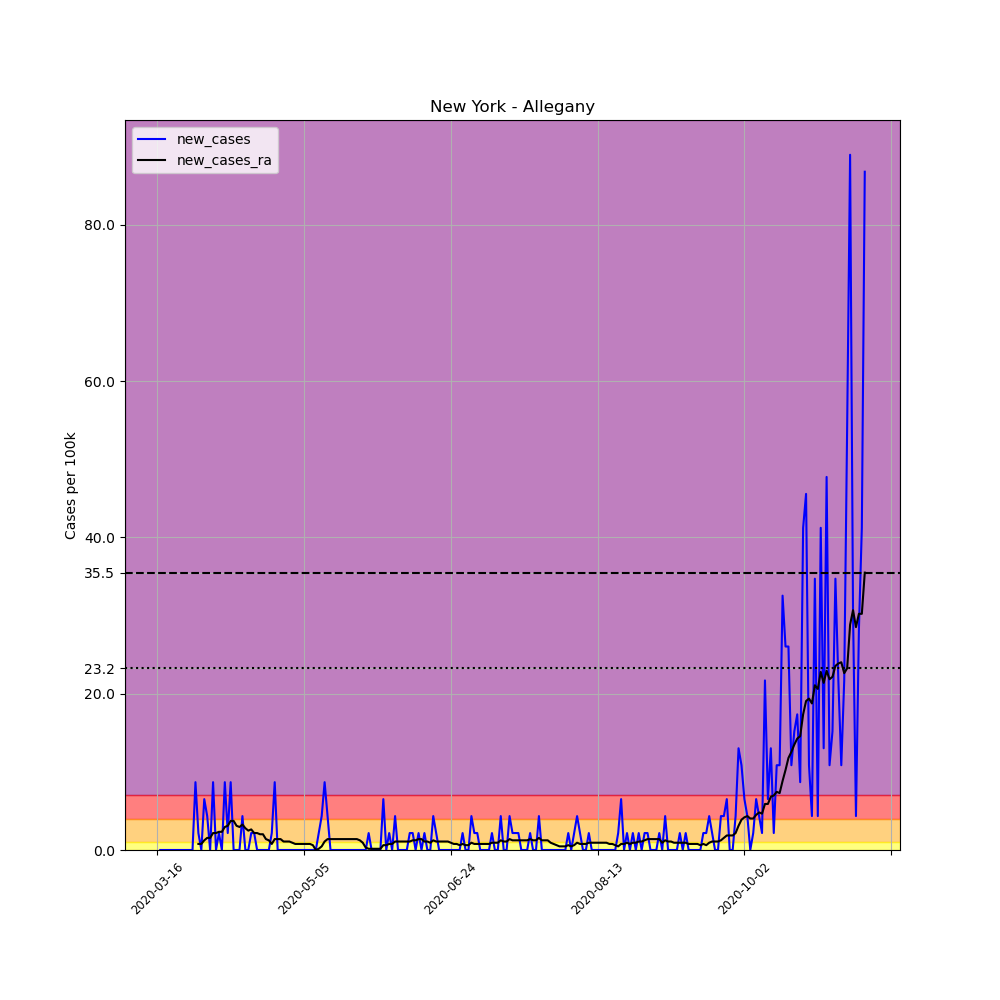

Data behind this chart, as committed beside it:
, date, county, state, fips, cases, deaths, COUNTY, STNAME, CTYNAME, POPESTIMATE2019, per_100k, new_cases, new_cases_ra
111352, 2020-03-16, Allegany, New York, 36003, 2, 0, 3, New York, Allegany, 46091, 4.339, , 
111353, 2020-03-17, Allegany, New York, 36003, 2, 0, 3, New York, Allegany, 46091, 4.339, 0.0, 
111354, 2020-03-18, Allegany, New York, 36003, 2, 0, 3, New York, Allegany, 46091, 4.339, 0.0, 
111355, 2020-03-19, Allegany, New York, 36003, 2, 0, 3, New York, Allegany, 46091, 4.339, 0.0, 
111356, 2020-03-20, Allegany, New York, 36003, 2, 0, 3, New York, Allegany, 46091, 4.339, 0.0, 
111357, 2020-03-21, Allegany, New York, 36003, 2, 0, 3, New York, Allegany, 46091, 4.339, 0.0, 
111358, 2020-03-22, Allegany, New York, 36003, 2, 0, 3, New York, Allegany, 46091, 4.339, 0.0, 
111359, 2020-03-23, Allegany, New York, 36003, 2, 0, 3, New York, Allegany, 46091, 4.339, 0.0, 
111360, 2020-03-24, Allegany, New York, 36003, 2, 0, 3, New York, Allegany, 46091, 4.339, 0.0, 
111361, 2020-03-25, Allegany, New York, 36003, 2, 0, 3, New York, Allegany, 46091, 4.339, 0.0, 
111362, 2020-03-26, Allegany, New York, 36003, 2, 0, 3, New York, Allegany, 46091, 4.339, 0.0, 
111363, 2020-03-27, Allegany, New York, 36003, 2, 0, 3, New York, Allegany, 46091, 4.339, 0.0, 
111364, 2020-03-28, Allegany, New York, 36003, 2, 0, 3, New York, Allegany, 46091, 4.339, 0.0, 
111365, 2020-03-29, Allegany, New York, 36003, 6, 0, 3, New York, Allegany, 46091, 13.02, 8.678, 
111366, 2020-03-30, Allegany, New York, 36003, 7, 0, 3, New York, Allegany, 46091, 15.19, 2.17, 0.7749
111367, 2020-03-31, Allegany, New York, 36003, 7, 0, 3, New York, Allegany, 46091, 15.19, 0.0, 0.7749
111368, 2020-04-01, Allegany, New York, 36003, 10, 1, 3, New York, Allegany, 46091, 21.7, 6.509, 1.24
111369, 2020-04-02, Allegany, New York, 36003, 12, 1, 3, New York, Allegany, 46091, 26.04, 4.339, 1.55
111370, 2020-04-03, Allegany, New York, 36003, 12, 1, 3, New York, Allegany, 46091, 26.04, 0.0, 1.55
111371, 2020-04-04, Allegany, New York, 36003, 16, 1, 3, New York, Allegany, 46091, 34.71, 8.678, 2.17
111372, 2020-04-05, Allegany, New York, 36003, 16, 1, 3, New York, Allegany, 46091, 34.71, 0.0, 2.17
111373, 2020-04-06, Allegany, New York, 36003, 17, 1, 3, New York, Allegany, 46091, 36.88, 2.17, 2.325
111374, 2020-04-07, Allegany, New York, 36003, 17, 1, 3, New York, Allegany, 46091, 36.88, 0.0, 2.325
111375, 2020-04-08, Allegany, New York, 36003, 21, 0, 3, New York, Allegany, 46091, 45.56, 8.678, 2.944
111376, 2020-04-09, Allegany, New York, 36003, 22, 0, 3, New York, Allegany, 46091, 47.73, 2.17, 3.099
111377, 2020-04-10, Allegany, New York, 36003, 26, 0, 3, New York, Allegany, 46091, 56.41, 8.678, 3.719
111378, 2020-04-11, Allegany, New York, 36003, 26, 0, 3, New York, Allegany, 46091, 56.41, 0.0, 3.719
111379, 2020-04-12, Allegany, New York, 36003, 26, 0, 3, New York, Allegany, 46091, 56.41, 0.0, 3.099
111380, 2020-04-13, Allegany, New York, 36003, 26, 0, 3, New York, Allegany, 46091, 56.41, 0.0, 2.944
111381, 2020-04-14, Allegany, New York, 36003, 28, 0, 3, New York, Allegany, 46091, 60.75, 4.339, 3.254
111382, 2020-04-15, Allegany, New York, 36003, 28, 0, 3, New York, Allegany, 46091, 60.75, 0.0, 2.79
111383, 2020-04-16, Allegany, New York, 36003, 28, 0, 3, New York, Allegany, 46091, 60.75, 0.0, 2.48
111384, 2020-04-17, Allegany, New York, 36003, 29, 0, 3, New York, Allegany, 46091, 62.92, 2.17, 2.635
111385, 2020-04-18, Allegany, New York, 36003, 30, 0, 3, New York, Allegany, 46091, 65.09, 2.17, 2.17
111386, 2020-04-19, Allegany, New York, 36003, 30, 0, 3, New York, Allegany, 46091, 65.09, 0.0, 2.17
111387, 2020-04-20, Allegany, New York, 36003, 30, 0, 3, New York, Allegany, 46091, 65.09, 0.0, 2.015
111388, 2020-04-21, Allegany, New York, 36003, 30, 0, 3, New York, Allegany, 46091, 65.09, 0.0, 2.015
111389, 2020-04-22, Allegany, New York, 36003, 30, 0, 3, New York, Allegany, 46091, 65.09, 0.0, 1.395
111390, 2020-04-23, Allegany, New York, 36003, 30, 0, 3, New York, Allegany, 46091, 65.09, 0.0, 1.24
111391, 2020-04-24, Allegany, New York, 36003, 31, 0, 3, New York, Allegany, 46091, 67.26, 2.17, 0.7749
111392, 2020-04-25, Allegany, New York, 36003, 35, 0, 3, New York, Allegany, 46091, 75.94, 8.678, 1.395
111393, 2020-04-26, Allegany, New York, 36003, 35, 0, 3, New York, Allegany, 46091, 75.94, 0.0, 1.395
111394, 2020-04-27, Allegany, New York, 36003, 35, 0, 3, New York, Allegany, 46091, 75.94, 0.0, 1.395
111395, 2020-04-28, Allegany, New York, 36003, 35, 0, 3, New York, Allegany, 46091, 75.94, 0.0, 1.085
111396, 2020-04-29, Allegany, New York, 36003, 35, 0, 3, New York, Allegany, 46091, 75.94, 0.0, 1.085
111397, 2020-04-30, Allegany, New York, 36003, 35, 0, 3, New York, Allegany, 46091, 75.94, 0.0, 1.085
111398, 2020-05-01, Allegany, New York, 36003, 35, 0, 3, New York, Allegany, 46091, 75.94, 0.0, 0.9298
111399, 2020-05-02, Allegany, New York, 36003, 35, 0, 3, New York, Allegany, 46091, 75.94, 0.0, 0.7749
111400, 2020-05-03, Allegany, New York, 36003, 35, 0, 3, New York, Allegany, 46091, 75.94, 0.0, 0.7749
111401, 2020-05-04, Allegany, New York, 36003, 35, 0, 3, New York, Allegany, 46091, 75.94, 0.0, 0.7749
111402, 2020-05-05, Allegany, New York, 36003, 35, 0, 3, New York, Allegany, 46091, 75.94, 0.0, 0.7749
111403, 2020-05-06, Allegany, New York, 36003, 35, 0, 3, New York, Allegany, 46091, 75.94, 0.0, 0.7749
111404, 2020-05-07, Allegany, New York, 36003, 35, 0, 3, New York, Allegany, 46091, 75.94, 0.0, 0.7749
111405, 2020-05-08, Allegany, New York, 36003, 35, 0, 3, New York, Allegany, 46091, 75.94, 0.0, 0.6199
111406, 2020-05-09, Allegany, New York, 36003, 35, 0, 3, New York, Allegany, 46091, 75.94, 0.0, 5.075305255429287e-16
111407, 2020-05-10, Allegany, New York, 36003, 36, 0, 3, New York, Allegany, 46091, 78.11, 2.17, 0.155
111408, 2020-05-11, Allegany, New York, 36003, 38, 0, 3, New York, Allegany, 46091, 82.45, 4.339, 0.4649
111409, 2020-05-12, Allegany, New York, 36003, 42, 0, 3, New York, Allegany, 46091, 91.12, 8.678, 1.085
111410, 2020-05-13, Allegany, New York, 36003, 44, 0, 3, New York, Allegany, 46091, 95.46, 4.339, 1.395
111411, 2020-05-14, Allegany, New York, 36003, 44, 0, 3, New York, Allegany, 46091, 95.46, 0.0, 1.395
... 182 more rows
